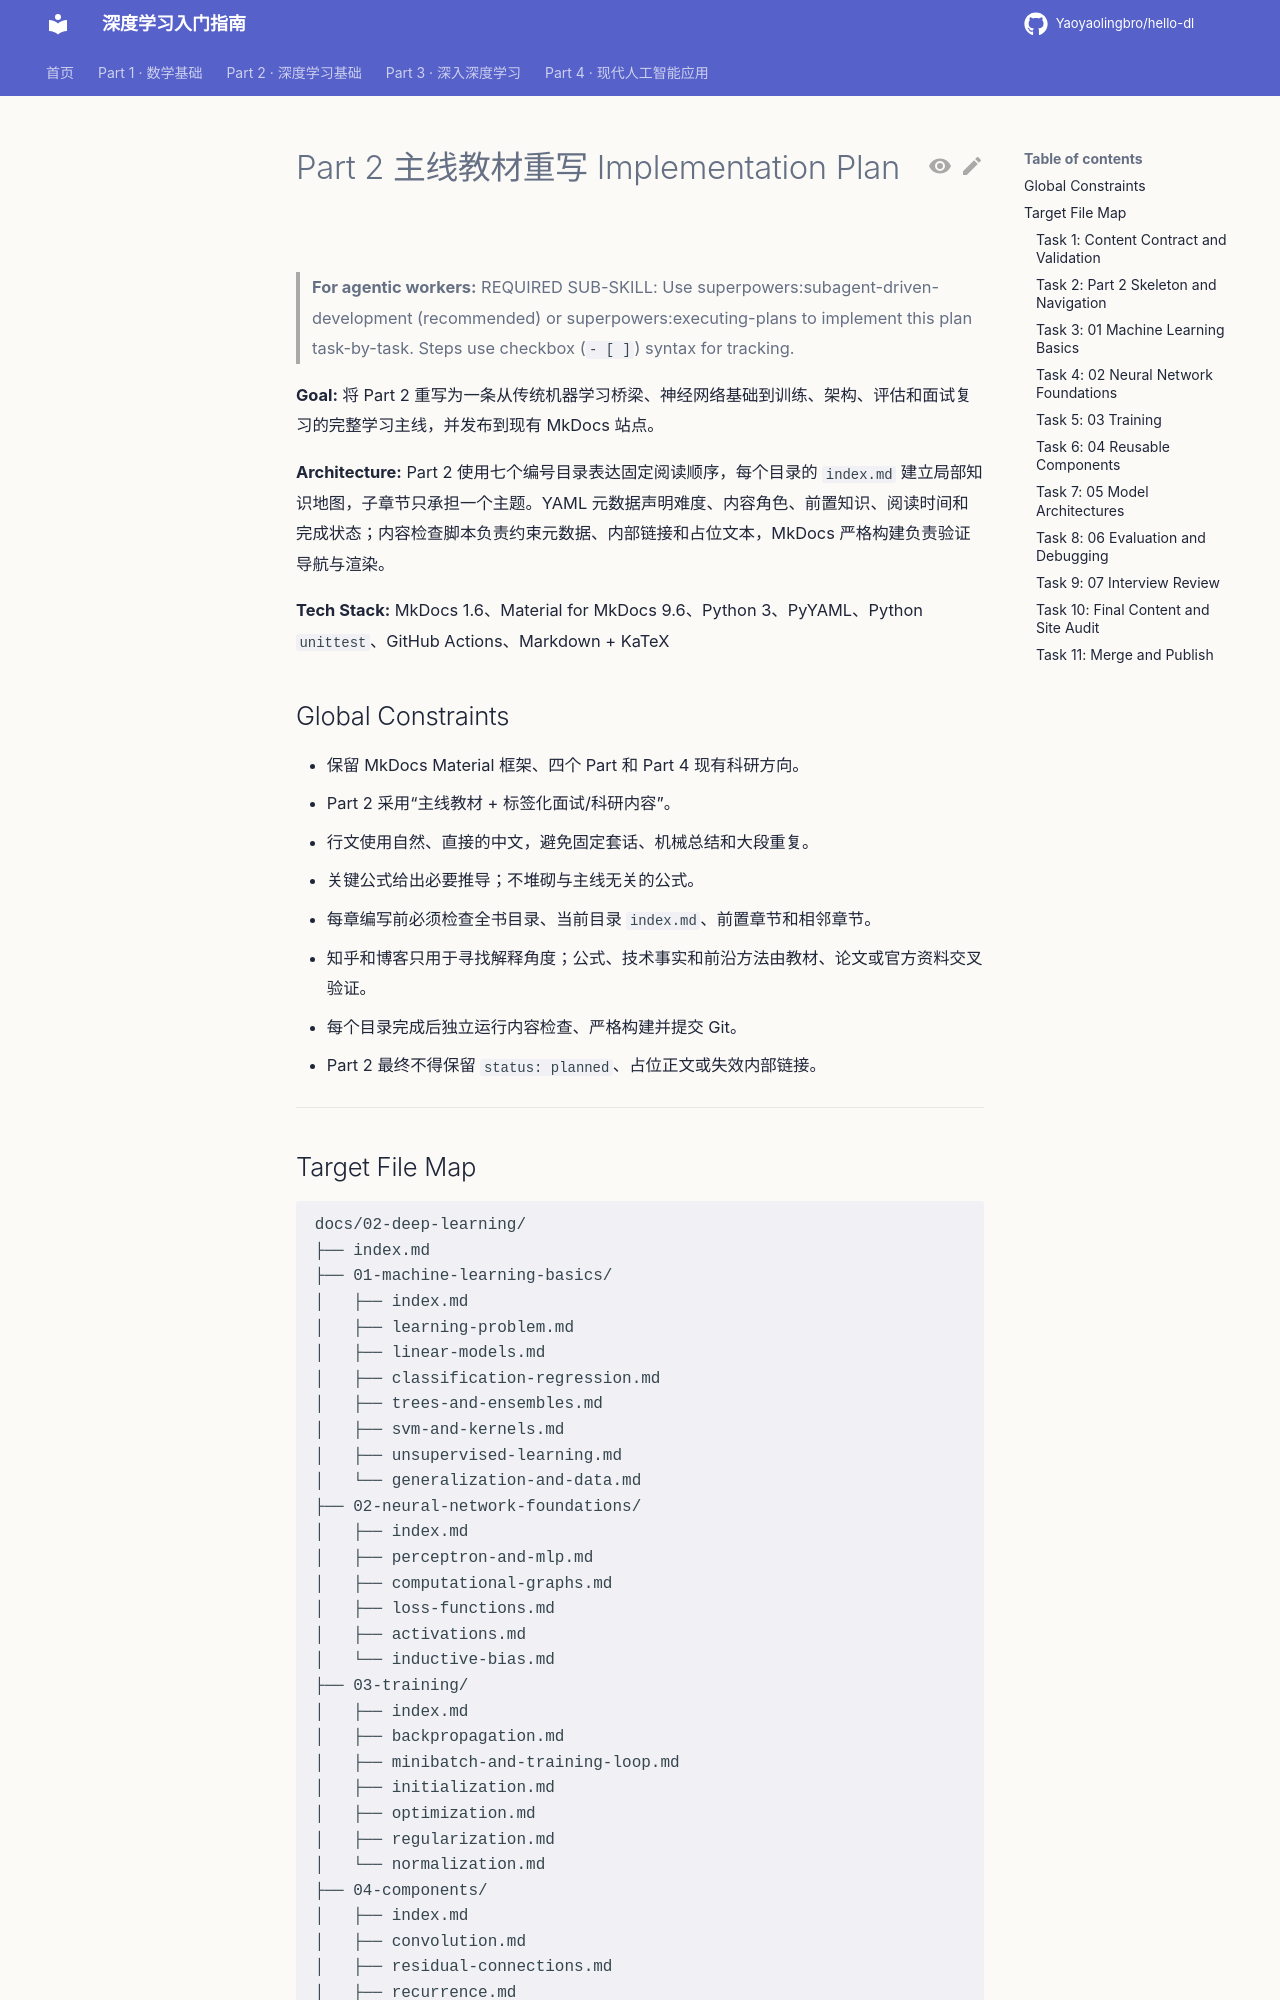

repository: Yaoyaolingbro/hello-dl · page: superpowers/plans/2026-08-16-part2-mainline/index.html · generator: mkdocs

# Part 2 主线教材重写 Implementation Plan

> **For agentic workers:** REQUIRED SUB-SKILL: Use superpowers:subagent-driven-development (recommended) or superpowers:executing-plans to implement this plan task-by-task. Steps use checkbox (`- [ ]`) syntax for tracking.

**Goal:** 将 Part 2 重写为一条从传统机器学习桥梁、神经网络基础到训练、架构、评估和面试复习的完整学习主线，并发布到现有 MkDocs 站点。

**Architecture:** Part 2 使用七个编号目录表达固定阅读顺序，每个目录的 `index.md` 建立局部知识地图，子章节只承担一个主题。YAML 元数据声明难度、内容角色、前置知识、阅读时间和完成状态；内容检查脚本负责约束元数据、内部链接和占位文本，MkDocs 严格构建负责验证导航与渲染。

**Tech Stack:** MkDocs 1.6、Material for MkDocs 9.6、Python 3、PyYAML、Python `unittest`、GitHub Actions、Markdown + KaTeX

## Global Constraints

- 保留 MkDocs Material 框架、四个 Part 和 Part 4 现有科研方向。
- Part 2 采用“主线教材 + 标签化面试/科研内容”。
- 行文使用自然、直接的中文，避免固定套话、机械总结和大段重复。
- 关键公式给出必要推导；不堆砌与主线无关的公式。
- 每章编写前必须检查全书目录、当前目录 `index.md`、前置章节和相邻章节。
- 知乎和博客只用于寻找解释角度；公式、技术事实和前沿方法由教材、论文或官方资料交叉验证。
- 每个目录完成后独立运行内容检查、严格构建并提交 Git。
- Part 2 最终不得保留 `status: planned`、占位正文或失效内部链接。

---

## Target File Map

```text
docs/02-deep-learning/
├── index.md
├── 01-machine-learning-basics/
│   ├── index.md
│   ├── learning-problem.md
│   ├── linear-models.md
│   ├── classification-regression.md
│   ├── trees-and-ensembles.md
│   ├── svm-and-kernels.md
│   ├── unsupervised-learning.md
│   └── generalization-and-data.md
├── 02-neural-network-foundations/
│   ├── index.md
│   ├── perceptron-and-mlp.md
│   ├── computational-graphs.md
│   ├── loss-functions.md
│   ├── activations.md
│   └── inductive-bias.md
├── 03-training/
│   ├── index.md
│   ├── backpropagation.md
│   ├── minibatch-and-training-loop.md
│   ├── initialization.md
│   ├── optimization.md
│   ├── regularization.md
│   └── normalization.md
├── 04-components/
│   ├── index.md
│   ├── convolution.md
│   ├── residual-connections.md
│   ├── recurrence.md
│   ├── attention.md
│   ├── positional-encoding.md
│   └── graph-message-passing.md
├── 05-architectures/
│   ├── index.md
│   ├── cnn-and-resnet.md
│   ├── rnn-lstm-gru.md
│   ├── transformer.md
│   ├── graph-neural-networks.md
│   └── architecture-selection.md
├── 06-evaluation-debugging/
│   ├── index.md
│   ├── metrics-and-thresholds.md
│   ├── diagnosing-training.md
│   ├── data-and-distribution-shift.md
│   ├── efficiency-basics.md
│   └── reproducible-experiments.md
└── 07-interview-review/
    ├── index.md
    ├── core-concepts.md
    ├── essential-derivations.md
    ├── troubleshooting.md
    └── design-tradeoffs.md
```

Supporting files:

```text
chapter-writing-workflow.md
writing-style.md
reference.md
mkdocs.yml
requirements.txt
.github/workflows/deploy.yml
scripts/check_part2_content.py
tests/test_check_part2_content.py
```

---
